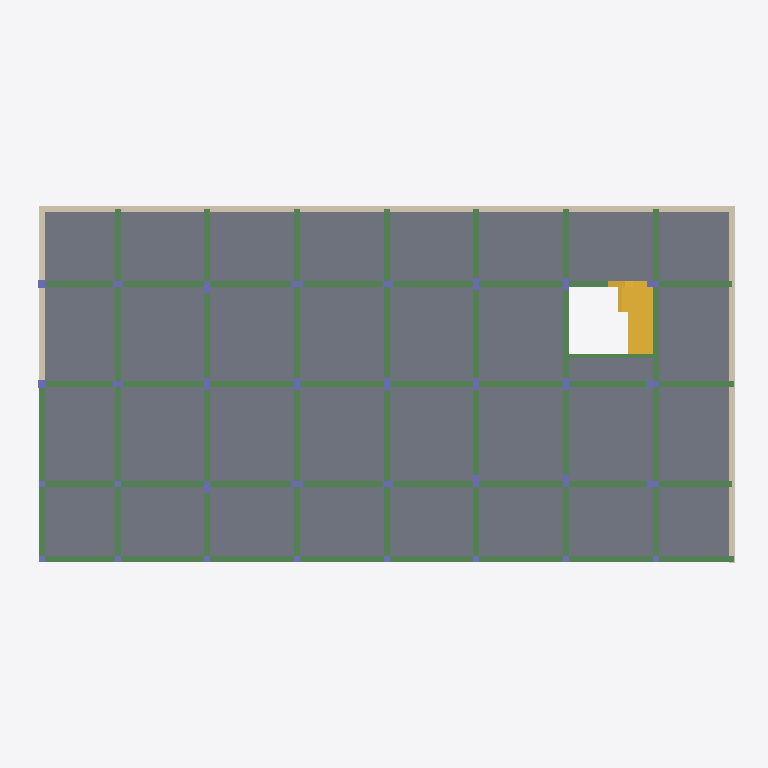
Plan cut of the same IFC building model at storey 'Piano Terra' (level 3.00 m, cut at 4.40 m), seen from above with north up, elements coloured by IFC class: 32 slabs (grey), 32 columns (violet), 13 beams (green), 4 walls (beige), 2 stairs (yellow). Cut surfaces are drawn darker.
Extent 35.7 m × 18.4 m × 17.9 m (x, y, z). Storeys (6): Fondazione at 0.00 m; Piano Seminterrato at 0.00 m; Piano Terra at 3.00 m; Piano Primo at 6.50 m; Piano Secondo at 10.00 m; Piano Terzo at 13.50 m. Elements (305): 100 IfcColumn, 98 IfcBeam, 97 IfcSlab, 6 IfcStair, 4 IfcWall.

HEADER;
FILE_DESCRIPTION(('ViewDefinition[CoordinationView_V2.0, QuantityTakeOffAddOnView]'),'2;1');
FILE_NAME('C:\\Users\\GiovanniCiampi\\Desktop\\modelli_piattaforma\\Casa degli Ulivi rev_02','2018-10-05T10:53:28',(),(),'ACCA_IFC.dll Version 202','EdiLus BIM(d)','');
FILE_SCHEMA(('IFC2X3'));
ENDSEC;
DATA;
#7=IFCPROJECT('31mwEXqXX1X9$CaM1ZnTg3',#1,'MODELLO STRUTTURALE (formato EDL) Piattaforma allineato pulito rev.02',$,$,$,$,(#16),#8);
#4236=IFCSITE('2BdVAB9rT4YO5KVCe8a7Ng',#1,'Default Site',$,$,#4237,$,$,.ELEMENT.,(41,54,26),(12,29,24),20.0,$,$);
#4241=IFCBUILDING('1gaah7ZmP63ACPg1bAfDHY',#1,'Default Building',$,$,#4242,$,$,.ELEMENT.,$,$,#4246);
#4247=IFCBUILDINGSTOREY('0fx7iIIsD2KhhKlKKv3ygV',#1,'Fondazione',$,$,#4251,$,$,.ELEMENT.,0.0);
#7506=IFCBUILDINGSTOREY('2Uamrq9c1FM9ZrvzZST9iK',#1,'Piano Seminterrato',$,$,#7510,$,$,.ELEMENT.,0.0);
#11034=IFCBUILDINGSTOREY('2sRusDOHbBFOEFOLSbFJfx',#1,'Piano Terra',$,$,#11038,$,$,.ELEMENT.,3.0);
#14698=IFCBUILDINGSTOREY('3PSq8AIVvEJQWvoiUX_71C',#1,'Piano Primo',$,$,#14701,$,$,.ELEMENT.,6.5);
#17963=IFCBUILDINGSTOREY('1Dm_x3RQ54vgo0ajLoDe8Q',#1,'Piano Secondo',$,$,#17966,$,$,.ELEMENT.,10.0);
#20268=IFCBUILDINGSTOREY('16s2f_iG95FQw0eEqqNFTi',#1,'Piano Terzo',$,$,#20271,$,$,.ELEMENT.,13.5);
#9879=IFCSLAB('01SPbCPZ9EMvqUmQN18hOb',#1,'Solaio Cemento Armato 10539','Solaio Cemento Armato',$,#9885,#9890,$,.NOTDEFINED.);
#10004=IFCSLAB('2FCpS92qfDa8yPbA1QP2KP',#1,'Solaio Cemento Armato 10601','Solaio Cemento Armato',$,#10010,#10015,$,.NOTDEFINED.);
#10027=IFCSLAB('3DWNF_EvL4y97n5XgwI$Wq',#1,'Solaio Cemento Armato 10380','Solaio Cemento Armato',$,#10033,#10038,$,.NOTDEFINED.);
#10095=IFCSLAB('2ukOnceLjE5QvU6QT91cFf',#1,'Solaio Cemento Armato 10308','Solaio Cemento Armato',$,#10106,#10111,$,.NOTDEFINED.);
#10123=IFCSLAB('2vZ4a23erFUQ_HJk3vp21L',#1,'Solaio Cemento Armato 10309','Solaio Cemento Armato',$,#10131,#10136,$,.NOTDEFINED.);
#10216=IFCSLAB('1rqvlaoaDEbgZ_4KxhChJE',#1,'Solaio Cemento Armato 10431','Solaio Cemento Armato',$,#10222,#10227,$,.NOTDEFINED.);
#10239=IFCSLAB('1f0q0qNDP9meZSJcMB53xd',#1,'Solaio Cemento Armato 10432','Solaio Cemento Armato',$,#10245,#10250,$,.NOTDEFINED.);
#9823=IFCSLAB('1Jyd7pT6j029muy3Fi36JT',#1,'Solaio Cemento Armato 10540','Solaio Cemento Armato',$,#9834,#9839,$,.NOTDEFINED.);
#9981=IFCSLAB('2jJCIMfvr9hfNjThRQJdy2',#1,'Solaio Cemento Armato 10600','Solaio Cemento Armato',$,#9987,#9992,$,.NOTDEFINED.);
#10050=IFCSLAB('0ZfQYQS7zELOeeFKd9MlKb',#1,'Solaio Cemento Armato 10381','Solaio Cemento Armato',$,#10056,#10061,$,.NOTDEFINED.);
#10072=IFCSLAB('2gQ4C23WD8ieAyCY4Po9B$',#1,'Solaio Cemento Armato 10310','Solaio Cemento Armato',$,#10078,#10083,$,.NOTDEFINED.);
#9604=IFCSLAB('0tIkP7VP18DRQXpoCT5Qkg',#1,'Solaio Cemento Armato 10228','Solaio Cemento Armato',$,#9615,#9620,$,.NOTDEFINED.);
#9660=IFCSLAB('0guiT6C$z72hwz2oh1GrVg',#1,'Solaio Cemento Armato 10227','Solaio Cemento Armato',$,#9666,#9671,$,.NOTDEFINED.);
#9795=IFCSLAB('0t7fDqNw5DDAsccHW7p3cL',#1,'Solaio Cemento Armato 10599','Solaio Cemento Armato',$,#9806,#9811,$,.NOTDEFINED.);
#9767=IFCSLAB('3peE1nyQL8GAUj2ISfJlr5',#1,'Solaio Cemento Armato 10541','Solaio Cemento Armato',$,#9778,#9783,$,.NOTDEFINED.);
#9522=IFCSLAB('1A9RE8TJ57w8sxJq1GVR9x',#1,'Solaio Cemento Armato 10098','Solaio Cemento Armato',$,#9533,#9538,$,.NOTDEFINED.);
#9495=IFCSLAB('213FUKMi106wd8b_JeIAv9',#1,'Solaio Cemento Armato 10100','Solaio Cemento Armato',$,#9506,#9511,$,.NOTDEFINED.);
#9577=IFCSLAB('0GHRY27Hz6Dg$EfBeW7Ohq',#1,'Solaio Cemento Armato 10097','Solaio Cemento Armato',$,#9588,#9593,$,.NOTDEFINED.);
#9683=IFCSLAB('38P844CQv7kwq9JAkQrZK9',#1,'Solaio Cemento Armato 10101','Solaio Cemento Armato',$,#9694,#9699,$,.NOTDEFINED.);
#9851=IFCSLAB('0ZiBdWHivD$AwmBO9j8dVE',#1,'Solaio Cemento Armato 10496','Solaio Cemento Armato',$,#9862,#9867,$,.NOTDEFINED.);
#9957=IFCSLAB('1OK_CXnNf0UhZ1CbY$pmuZ',#1,'Solaio Cemento Armato 10656','Solaio Cemento Armato',$,#9965,#9970,$,.NOTDEFINED.);
#10170=IFCSLAB('3rXmvB4nf90O4vOrOKl98k',#1,'Solaio Cemento Armato 10495','Solaio Cemento Armato',$,#10176,#10181,$,.NOTDEFINED.);
#10193=IFCSLAB('3OTuZY4K90LeEZs38F_yTG',#1,'Solaio Cemento Armato 10433','Solaio Cemento Armato',$,#10199,#10204,$,.NOTDEFINED.);
#9465=IFCSLAB('1eWAeJ_1XEJfbilQiWTeOi',#1,'Solaio Cemento Armato 10099','Solaio Cemento Armato',$,#9478,#9483,$,.NOTDEFINED.);
#9550=IFCSLAB('1a5ZMduU13ffxhM8bupJZ4',#1,'Solaio Cemento Armato 10096','Solaio Cemento Armato',$,#9561,#9566,$,.NOTDEFINED.);
#9901=IFCSLAB('3Qd9ZIYRPBQwK1Ry8HVh3R',#1,'Solaio Cemento Armato 10657','Solaio Cemento Armato',$,#9912,#9917,$,.NOTDEFINED.);
#10147=IFCSLAB('1JEXdpLF9F6RmD3tAiMu1w',#1,'Solaio Cemento Armato 10494','Solaio Cemento Armato',$,#10153,#10158,$,.NOTDEFINED.);
#9632=IFCSLAB('2gFwjNaevDBPefaFdaJfHx',#1,'Solaio Cemento Armato 10229','Solaio Cemento Armato',$,#9643,#9648,$,.NOTDEFINED.);
#9711=IFCSLAB('2j_jTBZfnEUegHcx_LvaHy',#1,'Solaio Cemento Armato 10102','Solaio Cemento Armato',$,#9722,#9727,$,.NOTDEFINED.);
#9929=IFCSLAB('0CI$s_gE9ALOwKpKrBKmLm',#1,'Solaio Cemento Armato 10658','Solaio Cemento Armato',$,#9940,#9945,$,.NOTDEFINED.);
#9739=IFCSLAB('18SeLxnffARfdGMW$_lPfW',#1,'Solaio Cemento Armato 10095','Solaio Cemento Armato',$,#9750,#9755,$,.NOTDEFINED.);
#7621=IFCWALL('2$HpgtfHb27A86O6jHWyn9',#1,'Parete 8920','Parete',$,#7634,#7639,$);
#7872=IFCBEAM('2SWKG76UHAsBvGwVmSFXS3',#1,'Trave 9100','Trave','beam',#7884,#7889,$);
#7655=IFCBEAM('25q08zaMLDN8nOkN_x1MjU',#1,'Trave 9145','Trave','beam',#7667,#7672,$);
#8082=IFCBEAM('1Y5LhEsTnAuelFCyVtyr6N',#1,'Trave 9291','Trave','beam',#8092,#8097,$);
#8971=IFCBEAM('1ZZbIAQ09DW9sP432pAXFF',#1,'Trave 9416','Trave','beam',#8981,#8986,$);
#7588=IFCWALL('2INKZqiKX68OfSKt_K95E2',#1,'Parete 8914','Parete',$,#7601,#7605,$);
#9167=IFCBEAM('209awujD5ENgPwGW9i$_zW',#1,'Trave 9557','Trave','beam',#9177,#9182,$);
#8839=IFCBEAM('3YOoUIazXE4AHYGGSUlYxz',#1,'Trave 9993','Trave','beam',#8849,#8854,$);
#8477=IFCBEAM('2vEchrsJDFuxTH3chjclo2',#1,'Trave 9769','Trave','beam',#8487,#8492,$);
#8587=IFCBEAM('1fWuqQ7jX4NuauytvaKcwN',#1,'Trave 9695','Trave','beam',#8597,#8602,$);
#10261=IFCSLAB('144gfCJI57cvQ72_Ypn3_6',#1,'Soletta 28808',$,$,#10273,#10278,$,.NOTDEFINED.);
#8360=IFCBEAM('1rmylfglf1GwRDGuOK60Yy',#1,'Trave 9844','Trave','beam',#8370,#8375,$);
#9278=IFCBEAM('1h570IAjb3NhscOSHN7gNp',#1,'Trave 9620','Trave','beam',#9284,#9289,$);
#8696=IFCBEAM('0AgY5sP_z8hwzwlFm4G75c',#1,'Trave 9920','Trave','beam',#8706,#8711,$);
#11043=IFCSTAIR('1gcP0Cbyf1iAWADevynsAD',#1,'Scala CA 29983','Scala CA',$,#11051,$,$,.NOTDEFINED.);
#8282=IFCBEAM('3dhW$2ngv2PPPE9sguJZL6',#1,'Trave 9034','Trave','beam',#8294,#8299,$);
#11445=IFCSTAIR('0tMqpNkL97FvZGTbgqxKBS',#1,'Scala CA 29985','Scala CA',$,#11452,$,$,.NOTDEFINED.);
#7553=IFCWALL('1nlFcZ$LzEL8Dy8dPNtGeT',#1,'Parete 8928','Parete',$,#7567,#7572,$);
#7514=IFCWALL('2gYzzJSuj4Rxhp$SXV$Fxj',#1,'Parete 8926','Parete',$,#7532,#7537,$);
#9386=IFCBEAM('3IZNGmVxT6Gwp$XjJc3n9I',#1,'Travetta cfc 28807','Travetta cfc','beam',#9400,#9405,$);
#14132=IFCCOLUMN('0dEdGCDyzBhBySYAOD59pi',#1,'Pilastro 2452','Pilastro','column',#14142,#14146,$);
#14158=IFCCOLUMN('2_mWSi3XzBbgG4AP5a8puh',#1,'Pilastro 2454','Pilastro','column',#14164,#14168,$);
#14180=IFCCOLUMN('0zK18EADHAVuDJSlyaFymy',#1,'Pilastro 2422','Pilastro','column',#14186,#14190,$);
#14202=IFCCOLUMN('223EP81wH7LwSq4L6q2W2b',#1,'Pilastro 2446','Pilastro','column',#14208,#14212,$);
#14224=IFCCOLUMN('3odC0UBW5FAw_dZ14c6YZ4',#1,'Pilastro 2448','Pilastro','column',#14230,#14234,$);
#14246=IFCCOLUMN('2X2x8P4RjEHhBY3ybeuIrp',#1,'Pilastro 2456','Pilastro','column',#14252,#14256,$);
#14268=IFCCOLUMN('0CwPd$oPv9txki4A$J2ejx',#1,'Pilastro 2394','Pilastro','column',#14274,#14278,$);
#14290=IFCCOLUMN('1htmWZHzTDjRIGq83Ar8wU',#1,'Pilastro 2382','Pilastro','column',#14296,#14300,$);
#14312=IFCCOLUMN('0nJ2fTOnz3TOZAnRZ7cFMi',#1,'Pilastro 2386','Pilastro','column',#14318,#14322,$);
#14385=IFCCOLUMN('1ATWIzln5FJwvcFgh6tiGG',#1,'Pilastro 2416','Pilastro','column',#14391,#14395,$);
#14407=IFCCOLUMN('08cX3ujPL4FOnL9h70jJpV',#1,'Pilastro 2418','Pilastro','column',#14413,#14417,$);
#14429=IFCCOLUMN('0PljINl$b1mhGigzyygq76',#1,'Pilastro 2420','Pilastro','column',#14435,#14439,$);
#14473=IFCCOLUMN('0Z$OwdhxL9MAnReUm25G12',#1,'Pilastro 2412','Pilastro','column',#14479,#14483,$);
#14495=IFCCOLUMN('11sqiBS4n2BQGuVDsvx5F0',#1,'Pilastro 2414','Pilastro','column',#14501,#14505,$);
#14563=IFCCOLUMN('13cKEN8w5DwfJSh2rPWMT6',#1,'Pilastro 2402','Pilastro','column',#14569,#14573,$);
#14631=IFCCOLUMN('2dEyjIEL50WhpS$8VAKm5Y',#1,'Pilastro 2398','Pilastro','column',#14637,#14641,$);
#14356=IFCCOLUMN('0X_Y0dFUH4Fey_Xrh84IwK',#1,'Pilastro 2408','Pilastro','column',#14367,#14372,$);
#14517=IFCCOLUMN('25BARotjTEZvqJ2K6QTQ1_',#1,'Pilastro 2374','Pilastro','column',#14523,#14528,$);
#14104=IFCCOLUMN('21tOtDDQDBQA_4G2ZKz78d',#1,'Pilastro 2450','Pilastro','column',#14115,#14119,$);
#14334=IFCCOLUMN('3rkNTL5m166O3rmfUBfwmZ',#1,'Pilastro 2390','Pilastro','column',#14340,#14344,$);
#14451=IFCCOLUMN('1J3SJXjG55zPhksHxjLV2H',#1,'Pilastro 2410','Pilastro','column',#14457,#14461,$);
#14541=IFCCOLUMN('3MJXxDQHzEXwqUHhc_GvJu',#1,'Pilastro 2378','Pilastro','column',#14547,#14551,$);
#10432=IFCCOLUMN('3y6hm2tlj5zAHN9_0L7kWb',#1,'Pilastro 8998','Pilastro','column',#10438,#10443,$);
#10401=IFCCOLUMN('0CQl1_Dx11Jf$lThzgtf7Y',#1,'Pilastro 8994','Pilastro','column',#10413,#10418,$);
#10456=IFCCOLUMN('2SCFwvqdj2_wOFZ3iLqEvW',#1,'Pilastro 9002','Pilastro','column',#10462,#10467,$);
#10555=IFCCOLUMN('1sssQZKOvEKuOaJX0fR0jb',#1,'Pilastro 9006','Pilastro','column',#10561,#10566,$);
#10603=IFCCOLUMN('3GB6fDt4b1qh9dkxMPuk21',#1,'Pilastro 9026','Pilastro','column',#10609,#10614,$);
#10578=IFCCOLUMN('2KT8Q$Nuv9xvy5_yKL7yCJ',#1,'Pilastro 9022','Pilastro','column',#10584,#10589,$);
#10627=IFCCOLUMN('0DkifmXWL7F8QtWiBKxrSy',#1,'Pilastro 9030','Pilastro','column',#10633,#10638,$);
#10675=IFCCOLUMN('0M98ONW01AZ9ZVO81Zc$SB',#1,'Pilastro 9014','Pilastro','column',#10681,#10686,$);
#10650=IFCCOLUMN('1k35$Qtw1EkxkB5_rijMUl',#1,'Pilastro 9010','Pilastro','column',#10656,#10661,$);
#10699=IFCCOLUMN('3bw8r3yD98rhmvkOCtZAKR',#1,'Pilastro 9018','Pilastro','column',#10705,#10710,$);
ENDSEC;
